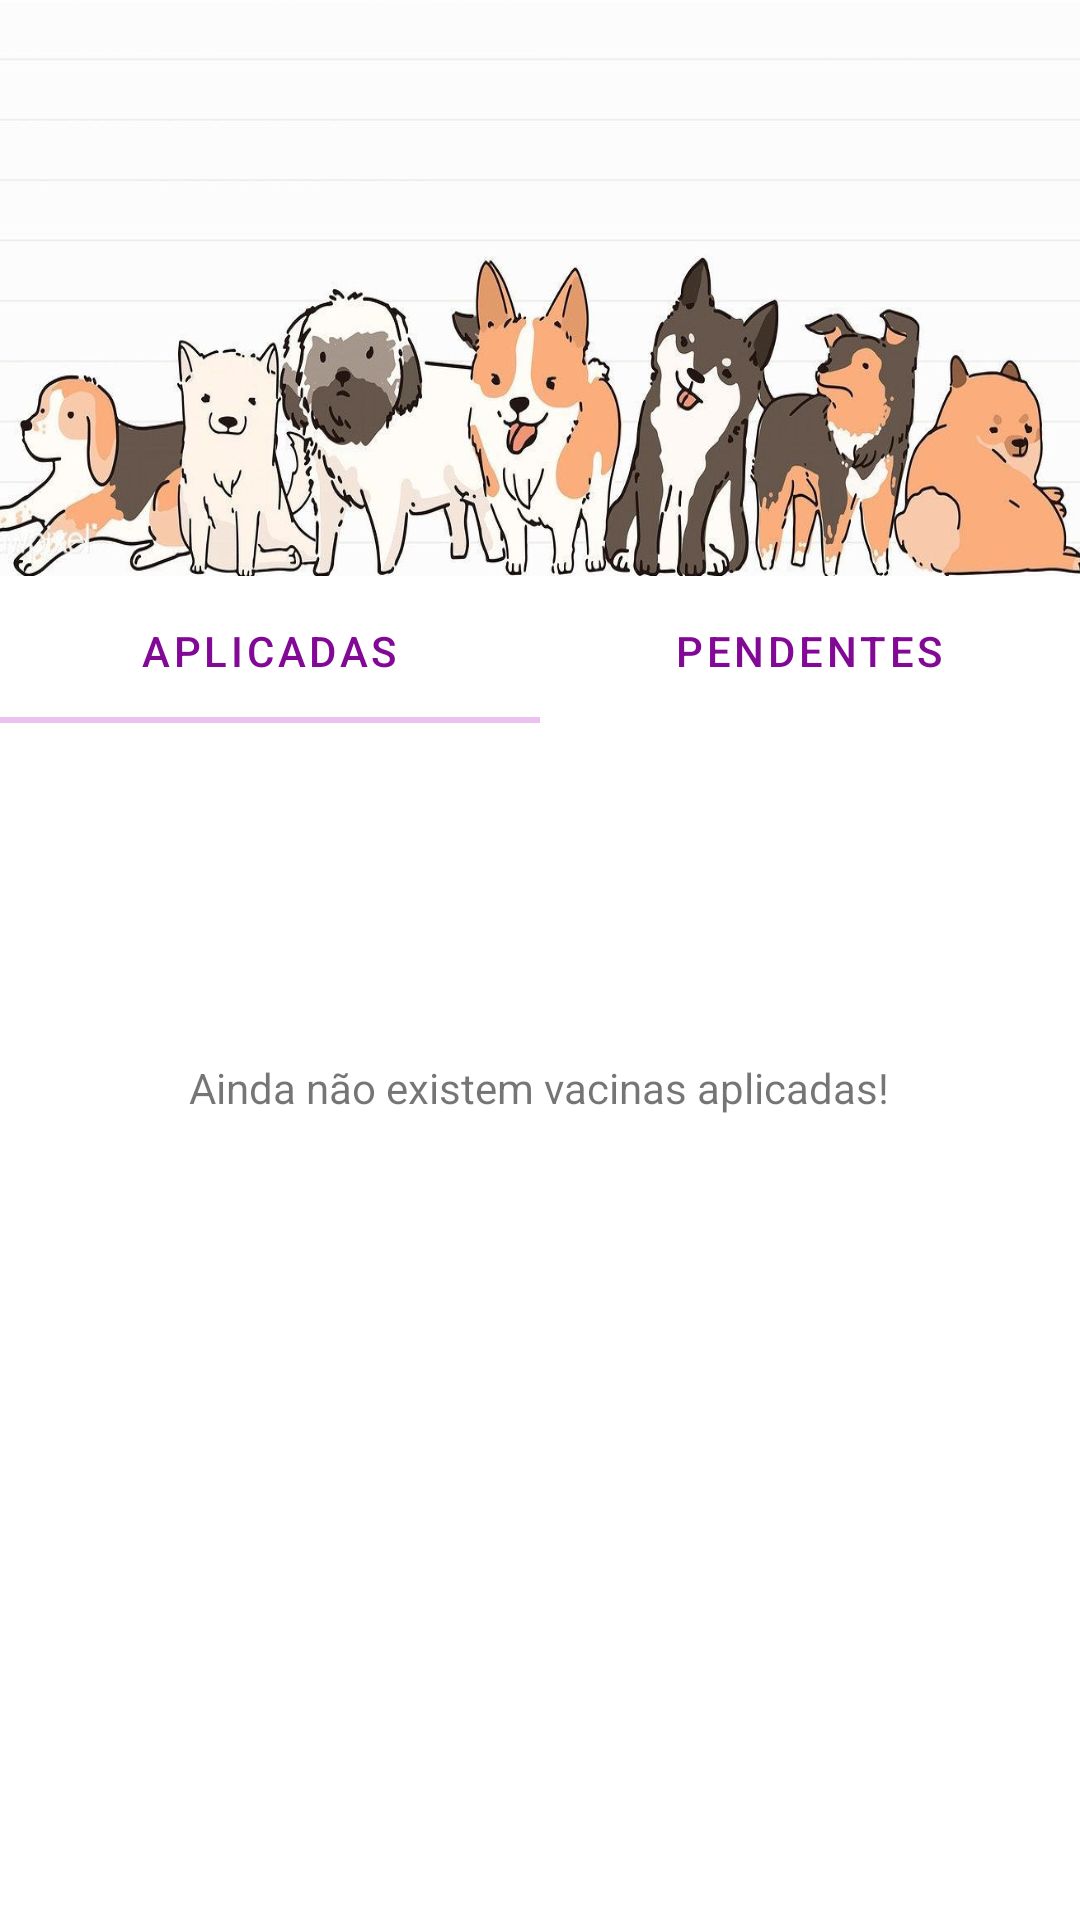

Produce the Android XML layout that renders to this screen, including the resource entries it uses.
<!-- AndroidManifest.xml: application theme Theme.ProjetoCaramelo -->
<!-- res/layout/fragment_vaccine.xml -->
<?xml version="1.0" encoding="utf-8"?>
<androidx.coordinatorlayout.widget.CoordinatorLayout xmlns:android="http://schemas.android.com/apk/res/android"
    xmlns:tools="http://schemas.android.com/tools"
    xmlns:app="http://schemas.android.com/apk/res-auto"


    android:layout_width="match_parent"
    android:layout_height="match_parent">

    <com.google.android.material.appbar.AppBarLayout
        android:id="@+id/appbar"

        android:layout_height="192dp"
        android:layout_width="match_parent">

        <com.google.android.material.appbar.CollapsingToolbarLayout
            android:layout_width="match_parent"
            android:layout_height="match_parent"
            app:toolbarId="@+id/toolbar"
            app:layout_scrollFlags="scroll|exitUntilCollapsed"
            app:layout_scrollInterpolator="@android:anim/decelerate_interpolator"

            app:contentScrim="?attr/colorPrimary">

            <ImageView
                android:id="@+id/app_bar_image"
                android:layout_width="match_parent"
                android:layout_height="match_parent"
                android:scaleType="fitXY"
                android:src="@drawable/doggos_new"
                app:layout_collapseMode="parallax" />

        </com.google.android.material.appbar.CollapsingToolbarLayout>
    </com.google.android.material.appbar.AppBarLayout>

    <androidx.core.widget.NestedScrollView
        android:id="@+id/nestedScrollView"
        android:layout_width="match_parent"


        android:layout_height="match_parent"
        app:layout_behavior="com.google.android.material.appbar.AppBarLayout$ScrollingViewBehavior">

        <androidx.constraintlayout.widget.ConstraintLayout
            android:layout_width="match_parent"
            android:layout_height="match_parent"
            tools:context=".VaccineFragment">

            <TextView
                android:id="@+id/textView2"
                android:layout_width="wrap_content"
                android:layout_height="wrap_content"
                android:layout_marginTop="112dp"
                android:text="Ainda não existem vacinas aplicadas!"
                app:layout_constraintEnd_toEndOf="parent"
                app:layout_constraintHorizontal_bias="0.497"
                app:layout_constraintStart_toStartOf="parent"
                app:layout_constraintTop_toBottomOf="@+id/tabLayout" />

            <com.google.android.material.tabs.TabLayout
                android:id="@+id/tabLayout"
                android:layout_width="match_parent"
                android:layout_height="wrap_content"
                app:layout_constraintBottom_toBottomOf="parent"
                app:layout_constraintEnd_toEndOf="parent"
                app:layout_constraintHorizontal_bias="0.0"
                app:layout_constraintStart_toStartOf="parent"
                app:layout_constraintTop_toTopOf="parent"
                app:layout_constraintVertical_bias="0.008"
                app:tabIndicatorColor="@color/button_color"
                app:tabTextColor="@color/button_text_color">

                <com.google.android.material.tabs.TabItem
                    android:layout_width="wrap_content"
                    android:layout_height="wrap_content"
                    android:text="Aplicadas" />

                <com.google.android.material.tabs.TabItem
                    android:layout_width="wrap_content"
                    android:layout_height="wrap_content"
                    android:text="Pendentes" />

            </com.google.android.material.tabs.TabLayout>

        </androidx.constraintlayout.widget.ConstraintLayout>

    </androidx.core.widget.NestedScrollView>


</androidx.coordinatorlayout.widget.CoordinatorLayout>
<!-- resources referenced by this layout -->
<resources>
  <color name="button_color">#EBC2EF</color>
  <color name="button_text_color">#820896</color>
  <!-- drawable doggos_new: jpg bitmap (drawable, 132565 bytes) -->
  <style name="Theme.ProjetoCaramelo" parent="Theme.MaterialComponents.DayNight.DarkActionBar">
          
          <item name="colorPrimary">@color/purple_500</item>
          <item name="colorPrimaryVariant">#820896</item>
          <item name="colorOnPrimary">@color/white</item>
          
          <item name="colorSecondary">@color/teal_200</item>
          <item name="colorSecondaryVariant">@color/teal_700</item>
          <item name="colorOnSecondary">@color/black</item>
          
          <item name="android:statusBarColor" tools:targetApi="l">?attr/colorPrimaryVariant</item>
          
      </style>
  <color name="purple_500">#FF6200EE</color>
  <color name="white">#FFFFFFFF</color>
  <color name="teal_200">#FF03DAC5</color>
  <color name="teal_700">#FF018786</color>
  <color name="black">#FF000000</color>
</resources>
